4-way image classification set "dataset" from GitHub (CamisaoLucas/classification_model); label vocabulary: bioclastic grainstone, mudstone, oolite, wackestone.

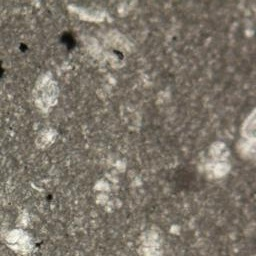
Label: mudstone

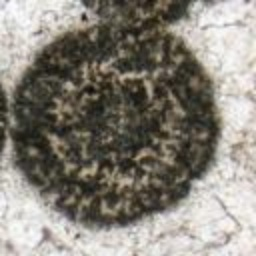
Label: oolite

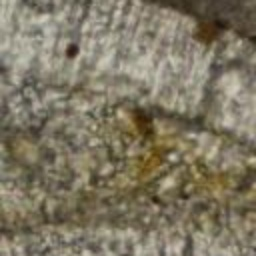
Label: bioclastic grainstone

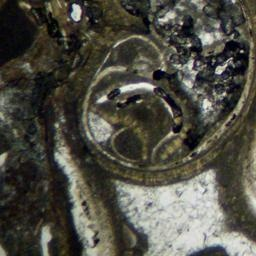
Label: wackestone

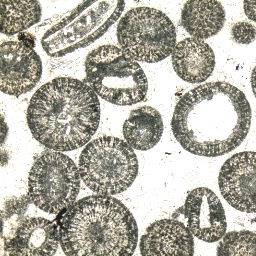
Label: oolite

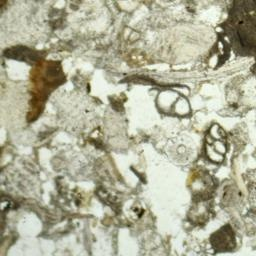
Label: bioclastic grainstone
